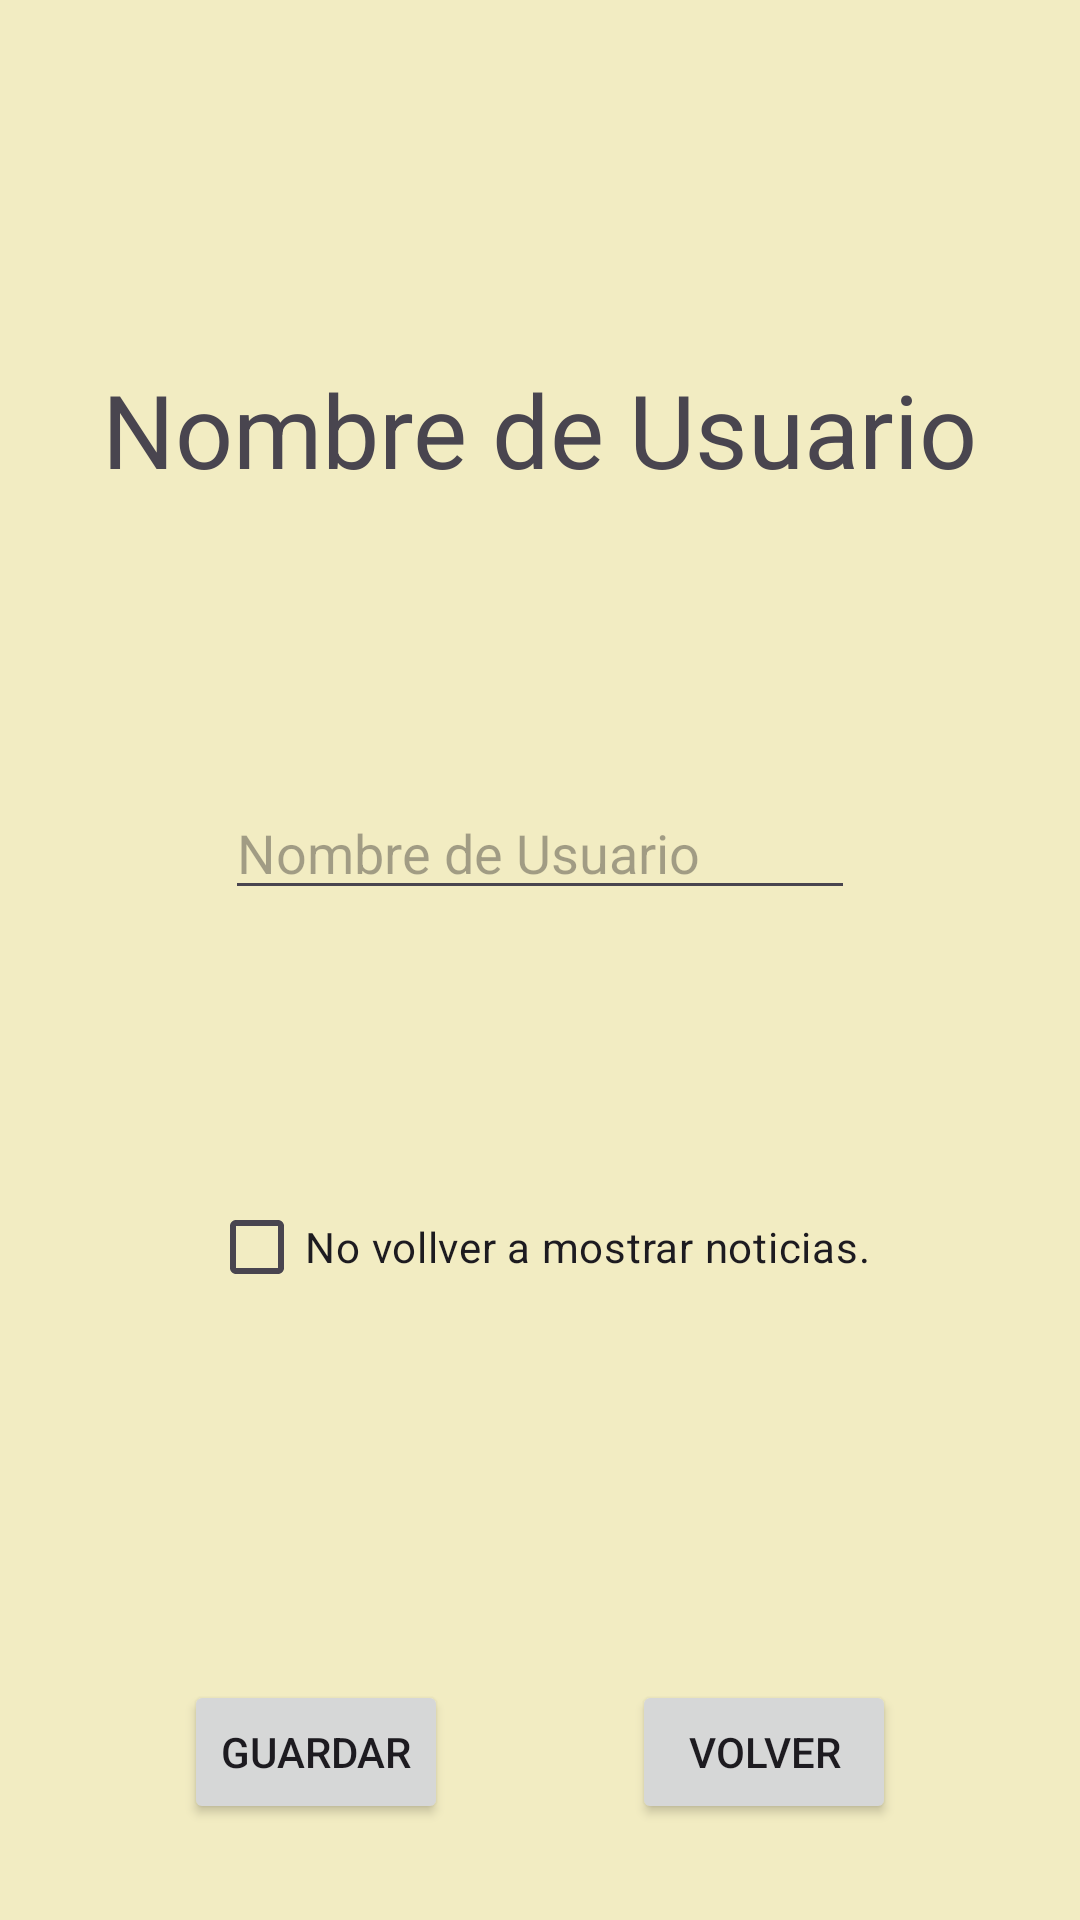

Write the Android layout XML for this screen, with the resource values it uses.
<!-- AndroidManifest.xml: application theme Theme.FoodCode -->
<!-- res/layout/fragment_user_settings.xml -->
<?xml version="1.0" encoding="utf-8"?>
<androidx.constraintlayout.widget.ConstraintLayout xmlns:android="http://schemas.android.com/apk/res/android"
    xmlns:app="http://schemas.android.com/apk/res-auto"
    xmlns:tools="http://schemas.android.com/tools"
    android:layout_width="match_parent"
    android:layout_height="match_parent"
    android:background="@color/fondo"
    tools:context=".ui.settings.UserSettingsFragment">

    <CheckBox
        android:id="@+id/cbSkipWelcomeSettings"
        android:layout_width="wrap_content"
        android:layout_height="wrap_content"
        android:layout_marginBottom="32dp"
        android:text="@string/noShowViewPage"
        app:layout_constraintBottom_toTopOf="@+id/btnSaveSettings"
        app:layout_constraintEnd_toEndOf="parent"
        app:layout_constraintHorizontal_bias="0.5"
        app:layout_constraintStart_toStartOf="parent"
        app:layout_constraintTop_toBottomOf="@+id/etUserName" />

    <TextView
        android:id="@+id/tvUserName"
        android:layout_width="wrap_content"
        android:layout_height="wrap_content"
        android:layout_marginTop="32dp"
        android:text="@string/username"
        android:textSize="34sp"
        app:layout_constraintBottom_toTopOf="@+id/etUserName"
        app:layout_constraintEnd_toEndOf="parent"
        app:layout_constraintHorizontal_bias="0.5"
        app:layout_constraintStart_toStartOf="parent"
        app:layout_constraintTop_toTopOf="parent" />

    <EditText
        android:id="@+id/etUserName"
        android:layout_width="wrap_content"
        android:layout_height="wrap_content"
        android:layout_marginTop="8dp"
        android:ems="10"
        android:hint="@string/username"
        android:inputType="textPersonName"
        app:layout_constraintBottom_toTopOf="@+id/cbSkipWelcomeSettings"
        app:layout_constraintEnd_toEndOf="@+id/tvUserName"
        app:layout_constraintHorizontal_bias="0.5"
        app:layout_constraintStart_toStartOf="@+id/tvUserName"
        app:layout_constraintTop_toBottomOf="@+id/tvUserName" />

    <Button
        android:id="@+id/btnSaveSettings"
        android:layout_width="wrap_content"
        android:layout_height="wrap_content"
        android:layout_marginBottom="32dp"
        android:text="@string/save"
        app:layout_constraintBottom_toBottomOf="parent"
        app:layout_constraintEnd_toStartOf="@+id/btnBackSettings"
        app:layout_constraintHorizontal_bias="0.5"
        app:layout_constraintStart_toStartOf="parent" />

    <Button
        android:id="@+id/btnBackSettings"
        android:layout_width="wrap_content"
        android:layout_height="wrap_content"
        android:text="@string/back"
        app:layout_constraintBottom_toBottomOf="@+id/btnSaveSettings"
        app:layout_constraintEnd_toEndOf="parent"
        app:layout_constraintHorizontal_bias="0.5"
        app:layout_constraintStart_toEndOf="@+id/btnSaveSettings"
        app:layout_constraintTop_toTopOf="@+id/btnSaveSettings" />

</androidx.constraintlayout.widget.ConstraintLayout>
<!-- resources referenced by this layout -->
<resources>
  <color name="fondo">#C3EFE9B0</color>
  <string name="back">Volver</string>
  <string name="noShowViewPage">No vollver a mostrar noticias.</string>
  <string name="save">Guardar</string>
  <string name="username">Nombre de Usuario</string>
  <style name="Theme.FoodCode" parent="Base.Theme.FoodCode" />
  <style name="Base.Theme.FoodCode" parent="Theme.Material3.DayNight.NoActionBar">
          
          <item name="android:windowSplashScreenAnimatedIcon" tools:targetApi="s">@drawable/foodlogo</item>
          <item name="android:windowSplashScreenAnimationDuration" tools:targetApi="s">1000</item>
          <item name="android:windowSplashScreenBackground" tools:targetApi="s">@color/naranja</item>
          
          <item name="colorPrimary">@color/my_primary</item>
          
          
          <item name="colorPrimaryVariant">@color/my_primary_variant</item>
      </style>
  <!-- drawable foodlogo: png bitmap (drawable, 95357 bytes) -->
  <color name="naranja">#FF9800</color>
  <color name="my_primary">#FF9800</color>
  <color name="my_primary_variant">#FF9800</color>
</resources>
